pico-8 play session: mixed d-pad (fixed 12-tick cycle)

[t = 6 s] mixed d-pad (1.2s cycle ×~5): → ← ↑ ↓ + 🅾/❎ taps, ~6s
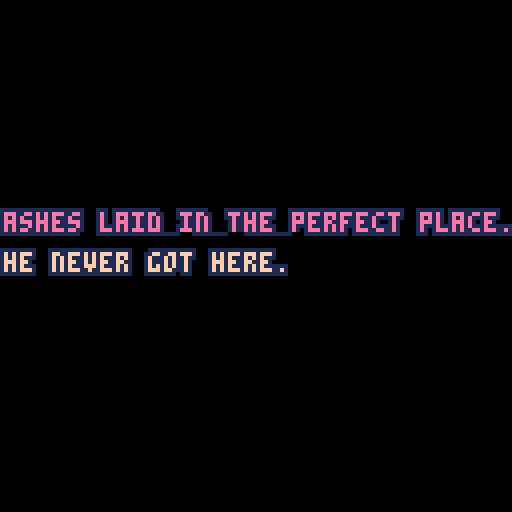

pico-8 cartridge
version 15
__lua__
-- the loss levels
-- dan hett

function _init()
	setupgameparts()
	setuptimeout()
	setupglitches()
	setupfader()
end

function setupgameparts()
	nextgame = 'losslevels.p8'
	line1 = "ashes laid in the perfect place."
	line2 = "he never got here."
	success = "this is a success message"
	failure = "this is a failure message"
	col1 = 14
	col2 = 15

	flashcurrent = 0
	flashrate = 10
	flashstate = false
end

function setuptimeout()
	tcurrent = 0
	tmax = 60 * 60 -- reset timeout to return to the main menu
end

function setupfader()
	state = "waiting" -- or fadingdown or playing
	waittime = 0
	waittotal = 40
	fadedelay = 0

	ypos = -20
end

function setupglitches()
	glit = {}
	glit.height=128
	glit.width=128
	glit.t=0
end

function _update()
	checkinputs()
end

function _draw()
	cls(0)
	drawgame()
	checkcollisions()
	checktimeout()
	handlefading()
	flash()
	glitch()
end


function drawgame()
	rectfill_p(0,0,128,128,1,0,1) -- background
end

function checkcollisions()

end

function dst(p0, p1)
 local dx = p0.x - p1.x
 local dy = p0.y - p1.y

 return sqrt(dx*dx+dy*dy)
end

function outline(s,x,y,c1,c2)
	for i=0,2 do
	 for j=0,2 do
	  if not(i==1 and j==1) then
	   print(s,x+i,y+j,c1)
	  end
	 end
	end
	print(s,x+1,y+1,c2)
end

function checkinputs()

end

function resettimeout()
	tcurrent = 0
end

function checktimeout()
	if tcurrent < tmax then tcurrent+=1 end

	if tcurrent == tmax then
		load('losslevels.p8')
	end
end

function handlefading()
	if state == "waiting" then
		if fadedelay < 200 then
			fadedelay+=1
		end

		if fadedelay == 200 then
			state = "fadingup"
		end

		drawmessage()
	end

	if state == "fadingup" then
		waittime+=1

		if waittime < waittotal  then
			rectfill( 0, 0, 127, 127 - (3 * waittime), 0 )
			rectfill( 127, 127, 0, 3 * waittime, 0 )
			drawmessage()
			ypos += 4
		end
	end

	if waittime == waittotal then
		if state == "fadingup" then
			state = "playing"
			waittime = 0
		end

		if state == "fadingdown" then
			load(nextgame)
		end
	end

	if state == "fadingdown" then
		waittime+=1
		rectfill( 0, 0, 127, 3 * waittime, 0 )
		rectfill( 127, 127, 0, 127 - (3 * waittime), 0 )
	end

end

function drawmessage()
	-- draw shutters
	rectfill( 0, 0, 127, 127 - (3 * waittime), 0 )
	rectfill( 127, 127, 0, 3 * waittime, 0 )

	-- draw text
	if(ypos < 50) then ypos+= 4 end

	if flashstate then
		outline(line1,0,ypos,0,col1)
		outline(line2,0,ypos+10,0,col2)
	else
		outline(line1,0,ypos,1,col1)
		outline(line2,0,ypos+10,1,col2)
	end
end

function rectfill_p(x0,y0,x1,y1,p,c0,c1)
 fill_pattern(p)
 col=color_pattern(c0,c1)
 rectfill(x0,y0,x1,y1,col)
end

function fill_pattern(n)
 t={
 0b1111111111111111,
 0b1111111111110111,
 0b1111110111110111,
 0b1111110111110101,
 0b1111010111110101,
 0b1111010110110101,
 0b1110010110110101,
 0b1110010110100101,
 0b1010010110100101,
 0b1010010110100001,
 0b1010010010100001,
 0b1010010010100000,
 0b1010000010100000,
 0b1010000000100000,
 0b1000000000100000,
 0b1000000000000000,
 0b0000000000000000}
 if n<0 then n=0
 elseif n>16 then n=16 end
 fillp(t[n+1])
end

function color_pattern(c0,c1)
 t={0,1,2,3,4,5,6,7,8,9,
 "a","b","c","d","e","f"}
 return "0x"..t[c0+1]..t[c1+1]
end

function flash()
	flashcurrent+=1

	if flashcurrent > flashrate then
		flashstate = true
	else
		flashstate = false
	end

	if flashcurrent == flashrate * 2 then
		flashcurrent = 0
	end
end

function glitch()
	if g_on == true then -- on boolean is mangaged by the timer
		local t={7,6,10} -- create array of three colors
		local c=rnd(3) -- generate a random number between 1 and 3, we'll use this in a bit
		c=flr(c) -- make sure our random number is an integer and not a float
		for i=0, 5, 4 do -- the outer loop generates the vertical glitch dots
			local gl_height = rnd(glit.height)
			for h=0, 100, 2 do -- the inner loop creates longer horizontal lines
				pset(rnd(glit.width), gl_height, t[c]) -- write the random pixels to the screen and randomize the colors from the previously generated random number against out color array
			end
		end
	end

	-- animation timeline that turns the static on and off
	if glit.t>30 and glit.t < 50 then
		g_on=true
	elseif glit.t>70 and glit.t < 80 then
		g_on=true
	elseif glit.t>120 then
		glit.t = 0

	else
		g_on=false

	end
	glit.t+=1

	o1 = flr(rnd(0x1f00)) + 0x6040
 o2 = o1 + flr(rnd(0x4)-0x2)
 len = flr(rnd(0x40))

 memcpy(o1,o2,len)
end
__gfx__
000000000000000000000000000000000000000000000000000000ffff000000000000000000000000000000000000000000000000000000000000ffff000000
000000ffff0000000000000000000000000000ffff00000000000fff55f00000000000ffff0000000000000000000000000000ffff00000000000ff55f500000
00000fff55f00000000000ffff00000000000ffff550000000000fff75f0000000000fff55f00000000000ffff00000000000ff55f50000000000ff75f500000
00000fff75f0000000000ffff550000000000ffff750000000000ffffff0000000000fff75f0000000000ff55f50000000000ff75f50000000000ffffff00000
00000ffffff0000000000ffff750000000000ffffff00000000000ffff00000000000ffffff0000000000ff75f50000000000ffffff00000000000ffff000000
000000ffff00000000000ffffff00000000000ffff0000000000005555000000000000ffff00000000000ffffff00000000000ffff0000000000005555000000
0000005555000000000000ffff000000000000555500000000000055555000000000005555000000000000ffff00000000000055550000000000005555500000
00000055555000000000005555000000000005555550000000000055555000000000005555500000000000555500000000000055555000000000005555500000
000000555550000000000555555000000000055555500000000000555550000000000555555500000000055555550000000005555555000000000555555f0000
0000005555500000000005555550000000000f5555ff000000000005ff50000000000ff5555ff000000055555555500000000ff5555ff000000005ff555f0000
000000555ff0000000000f5555ff000000000ff555ff0000000000ccffc0000000000ff5555ff0000000ff55555ff00000000ff5555ff000000000ffcccc0000
000000cccffc0000000000ccccff00000000000ccc000000000000c5ccc00000000000ccccc000000000ff55555ff00000000000ccc00000000000cccccc0000
000000ccccccc00000005cccccc00000000005cccc000000000000c5cc000000000000cccccc0000000000ccccc000000000000cccc00000000000cc05cc0000
00000ccc00ccc00000005ccc0cc00000000005ccc0000000000000c50000000000000ccc00cc000000005cc00cc000000000005ccc00000000000ccc05000000
0000ccc000055000000050000cc000000000050cc0000000000000cc0000000000000cc00005500000005c000cc0000000000050cc00000000000cc000000000
00005500000000000000000000550000000000005500000000000005500000000000055000000000000000000055000000000000055000000000005500000000
00000000000000000000000000000000000000000000000000000000000000000000000000000000000000000000000000000000000000000000000000000000
000000ffff0000000000000000000000000000000000000000000000000000000000000000000000000000ffff00000000000000000000000000000000000000
00000f55f5500000000000ffff0000000000000000000000000000ffff000000000000ffff00000000000f55f550000000000000000000000000000000000000
00000f75f570000000000f55f5500000000000ffff00000000000f55f550000000000f55f550000000000f75f570000000000000000000000000000000000000
00000ffffff0000000000f75f570000000000f55f550000000000f75f570000000000f75f570000000000ffffff0000000000000000000000000000000000000
000000ffff00000000000ffffff0000000000f75f570000000000ffffff0000000000ffffff00000000000ffff00000000000000000000000000000000000000
0000055555500000000000ffff00000000000ffffff00000000005ffff500000000005ffff500000000005555550000000000000000000000000000000000000
00005555555500000000055555500000000005ffff50000000000555555000000000555555550000000055555555000000000000000000000000000000000000
00055555555550000000555555550000000055555555000000005555555500000005555555555000000555555555500000000000000000000000000000000000
00055555555550000005555555555000000555555555500000055555555550000005555555555000000555555555500000000000000000000000000000000000
000ff555555ff000000555555555500000055555555550000005555555555000000ff555555ff000000ff555555ff00000000000000000000000000000000000
000ffccccccff000000ff555555ff000000ff555555ff000000ffccccccff000000ffccccccff000000ffccccccff00000000000000000000000000000000000
00000ccc0cc00000000ffccccccff000000ffccccccff000000ffccc0ccff00000000ccc0cc0000000000ccc0cc0000000000000000000000000000000000000
00000cc00cc0000000000ccc0cc0000000000ccc0cc0000000000cc00cc0000000000cc00cc0000000000cc00cc0000000000000000000000000000000000000
00000cc00cc0000000000cc00cc0000000000cc00cc0000000000cc00cc0000000000cc00cc0000000000cc00cc0000000000000000000000000000000000000
00000dd000dd000000000dd000dd000000000dd000dd000000000dd000dd000000000dd000dd000000000dd000dd000000000000000000000000000000000000
__map__
1010101010101010101010101010101011111111111111111111111111111111000000000000000000000000000000000000000000000000000000000000000000000000000000000000000000000000000000000000000000000000000000000000000000000000000000000000000000000000000000000000000000000000
1010101010101010101010101010101011111111111111111111111111111111000000000000000000000000000000000000000000000000000000000000000000000000000000000000000000000000000000000000000000000000000000000000000000000000000000000000000000000000000000000000000000000000
1010101010101010101010101010101011111111111111111111111111111111000000000000000000000000000000000000000000000000000000000000000000000000000000000000000000000000000000000000000000000000000000000000000000000000000000000000000000000000000000000000000000000000
1010101010101010101010101010101011111111111111111111111111111111000000000000000000000000000000000000000000000000000000000000000000000000000000000000000000000000000000000000000000000000000000000000000000000000000000000000000000000000000000000000000000000000
1010101010101010101010101010101011111111111111111111111111111111000000000000000000000000000000000000000000000000000000000000000000000000000000000000000000000000000000000000000000000000000000000000000000000000000000000000000000000000000000000000000000000000
1010101010101010101010101010101011111111111111111111111111111111000000000000000000000000000000000000000000000000000000000000000000000000000000000000000000000000000000000000000000000000000000000000000000000000000000000000000000000000000000000000000000000000
1010101010101010101010101010101011111111111111111111111111111111000000000000000000000000000000000000000000000000000000000000000000000000000000000000000000000000000000000000000000000000000000000000000000000000000000000000000000000000000000000000000000000000
1010101010101010101010101010101011111111111111111111111111111111000000000000000000000000000000000000000000000000000000000000000000000000000000000000000000000000000000000000000000000000000000000000000000000000000000000000000000000000000000000000000000000000
1010101010101010101010101010101011111111111111111111111111111111000000000000000000000000000000000000000000000000000000000000000000000000000000000000000000000000000000000000000000000000000000000000000000000000000000000000000000000000000000000000000000000000
1010101010101010101010101010101011111111111111111111111111111111000000000000000000000000000000000000000000000000000000000000000000000000000000000000000000000000000000000000000000000000000000000000000000000000000000000000000000000000000000000000000000000000
1010101010101010101010101010101011111111111111111111111111111111000000000000000000000000000000000000000000000000000000000000000000000000000000000000000000000000000000000000000000000000000000000000000000000000000000000000000000000000000000000000000000000000
1010101010101010101010101010101011111111111111111111111111111111000000000000000000000000000000000000000000000000000000000000000000000000000000000000000000000000000000000000000000000000000000000000000000000000000000000000000000000000000000000000000000000000
1010101010101010101010101010101011111111111111111111111111111111000000000000000000000000000000000000000000000000000000000000000000000000000000000000000000000000000000000000000000000000000000000000000000000000000000000000000000000000000000000000000000000000
1010101010101010101010101010101011111111111111111111111111111111000000000000000000000000000000000000000000000000000000000000000000000000000000000000000000000000000000000000000000000000000000000000000000000000000000000000000000000000000000000000000000000000
1010101010101010101010101010101011111111111111111111111111111111000000000000000000000000000000000000000000000000000000000000000000000000000000000000000000000000000000000000000000000000000000000000000000000000000000000000000000000000000000000000000000000000
1010101010101010101010101010101011111111111111111111111111111111000000000000000000000000000000000000000000000000000000000000000000000000000000000000000000000000000000000000000000000000000000000000000000000000000000000000000000000000000000000000000000000000
0401000000000000000000000000000000000000000000000000000000000000000000000000000000000000000000000000000000000000000000000000000000000000000000000000000000000000000000000000000000000000000000000000000000000000000000000000000000000000000000000000000000000000
0000000000000000000000000000000000000000000000000000000000000000000000000000000000000000000000000000000000000000000000000000000000000000000000000000000000000000000000000000000000000000000000000000000000000000000000000000000000000000000000000000000000000000
0021000000000000000000000000000000000000000000000000000000000000000000000000000000000000000000000000000000000000000000000000000000000000000000000000000000000000000000000000000000000000000000000000000000000000000000000000000000000000000000000000000000000000
0000000000000000000000000000000000000000000000000000000000000000000000000000000000000000000000000000000000000000000000000000000000000000000000000000000000000000000000000000000000000000000000000000000000000000000000000000000000000000000000000000000000000000
4000000000000000000000000000000000000000000000000000000000000000000000000000000000000000000000000000000000000000000000000000000000000000000000000000000000000000000000000000000000000000000000000000000000000000000000000000000000000000000000000000000000000000
